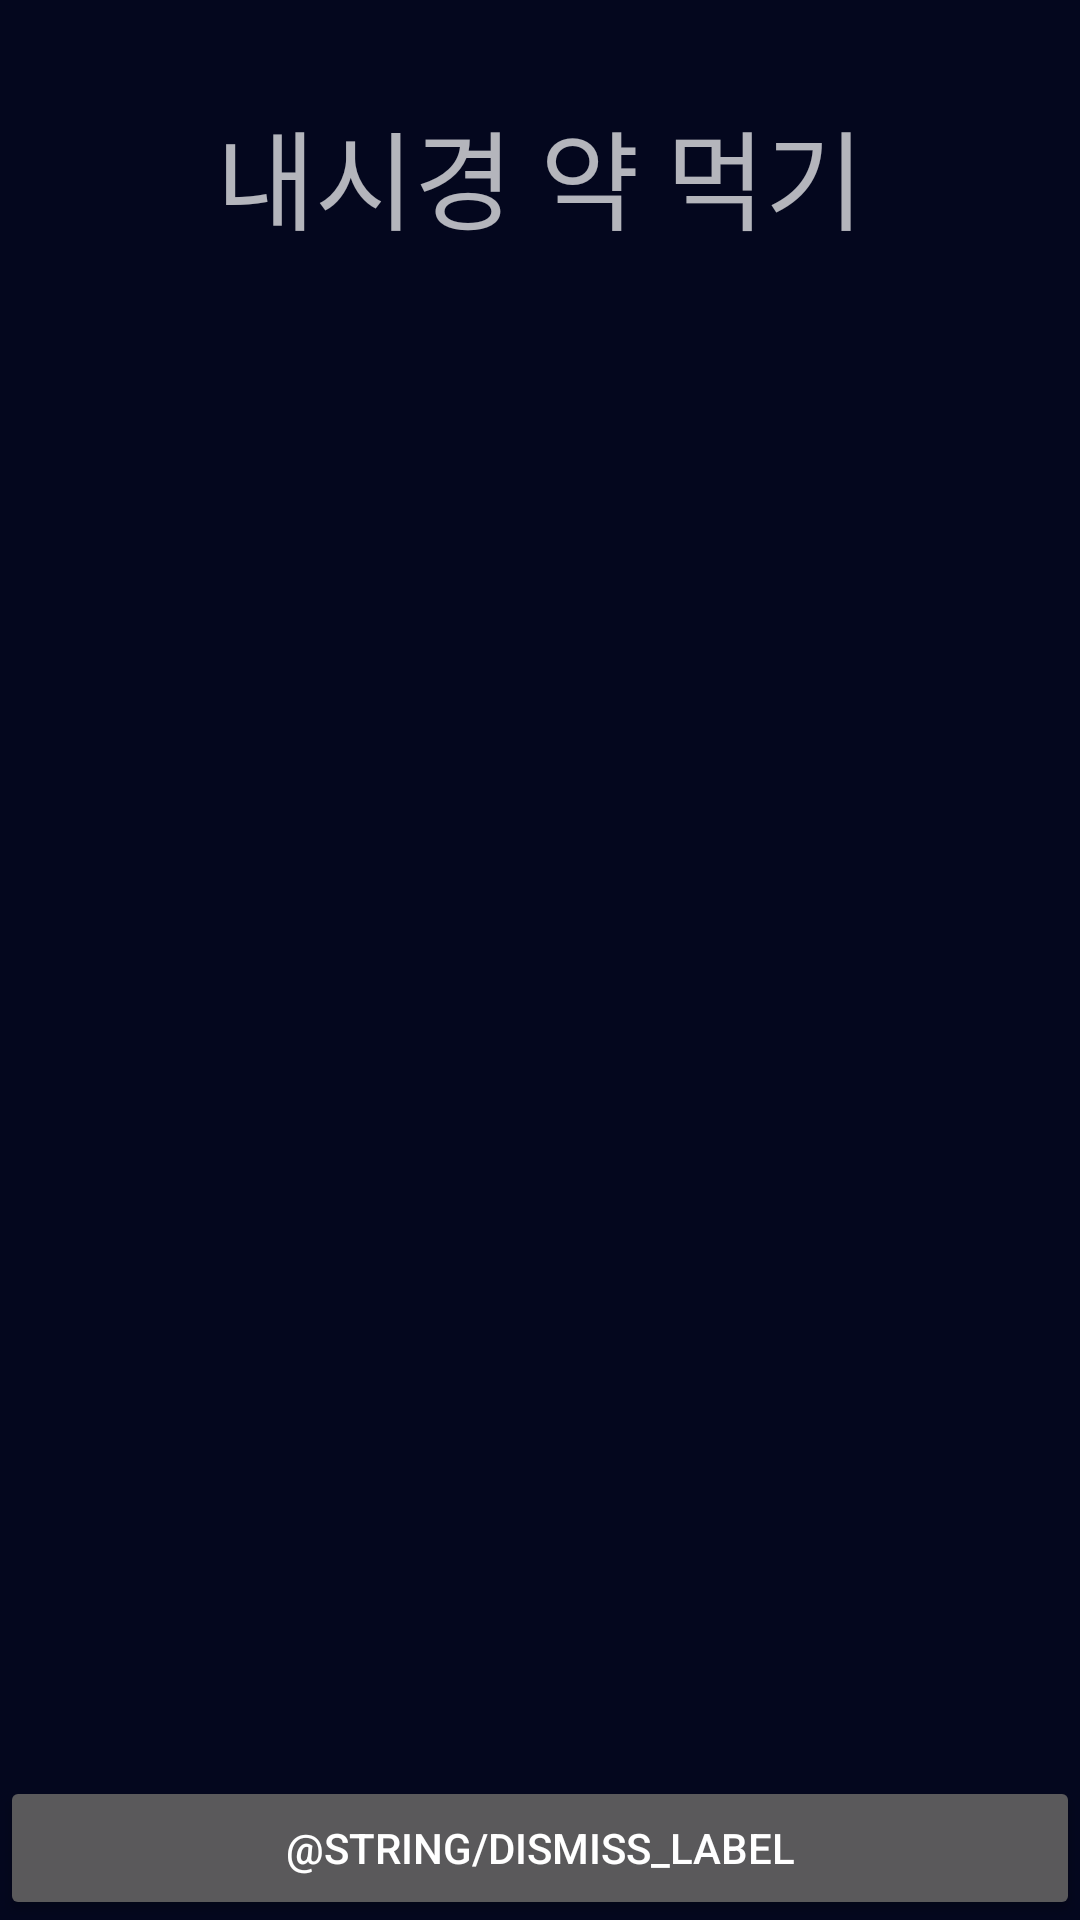

The Android layout XML behind this screen, and the referenced resources:
<!-- AndroidManifest.xml: application theme Theme.ReminderApp -->
<!-- res/layout/activity_reminder_alarm.xml -->
<?xml version="1.0" encoding="utf-8"?>
<layout xmlns:android="http://schemas.android.com/apk/res/android"
    xmlns:app="http://schemas.android.com/apk/res-auto"
    xmlns:tools="http://schemas.android.com/tools">

    <androidx.constraintlayout.widget.ConstraintLayout
        android:layout_width="match_parent"
        android:layout_height="match_parent"
        tools:context=".presenter.reminderalarm.ReminderAlarmActivity">

        <TextView
            android:id="@+id/reminder_alarm_title"
            android:layout_width="match_parent"
            android:layout_height="wrap_content"
            android:textSize="36sp"
            tools:text="내시경 약 먹기"
            android:text="내시경 약 먹기"
            android:gravity="center"
            android:layout_marginTop="@dimen/margin_large"
            app:layout_constraintTop_toTopOf="parent"
            app:layout_constraintStart_toStartOf="parent"
            app:layout_constraintEnd_toEndOf="parent"/>


        <TextView
            android:id="@+id/reminder_alarm_time"
            android:layout_width="match_parent"
            android:layout_height="wrap_content"
            android:textSize="72sp"
            tools:text="08:00"
            android:gravity="center"
            android:layout_marginTop="@dimen/margin_large"
            app:layout_constraintTop_toBottomOf="@id/reminder_alarm_title"
            app:layout_constraintBottom_toTopOf="@+id/dismiss_button"
            app:layout_constraintStart_toStartOf="parent"
            app:layout_constraintEnd_toEndOf="parent"/>





















        <Button
            android:id="@+id/dismiss_button"
            android:layout_width="0dp"
            android:layout_height="wrap_content"
            android:text="@string/dismiss_label"
            app:layout_constraintBottom_toBottomOf="parent"
            app:layout_constraintEnd_toEndOf="parent"
            app:layout_constraintStart_toStartOf="parent" />
    </androidx.constraintlayout.widget.ConstraintLayout>
</layout>
<!-- resources referenced by this layout -->
<resources>
  <dimen name="margin_large">32dp</dimen>
  <style name="Theme.ReminderApp" parent="Theme.AppCompat">
  
          
          <item name="colorPrimary">@color/purple_500</item>
          <item name="colorPrimaryVariant">@color/purple_700</item>
          <item name="colorOnPrimary">@color/white</item>
          
          <item name="colorSecondary">@color/teal_200</item>
          <item name="colorSecondaryVariant">@color/teal_700</item>
          <item name="colorOnSecondary">@color/black</item>
          
          <item name="android:statusBarColor" tools:targetApi="l">?attr/colorPrimaryVariant</item>
          
          <item name="windowActionBar">false</item>
          <item name="windowNoTitle">true</item>
          <item name="android:navigationBarColor">@color/indigo</item>
          <item name="android:windowBackground">@color/indigo</item>
      </style>
  <color name="purple_500">#FF6200EE</color>
  <color name="purple_700">#FF3700B3</color>
  <color name="white">#FFFFFFFF</color>
  <color name="teal_200">#FF03DAC5</color>
  <color name="teal_700">#FF018786</color>
  <color name="black">#FF000000</color>
  <color name="indigo">#FF04071E</color>
</resources>
